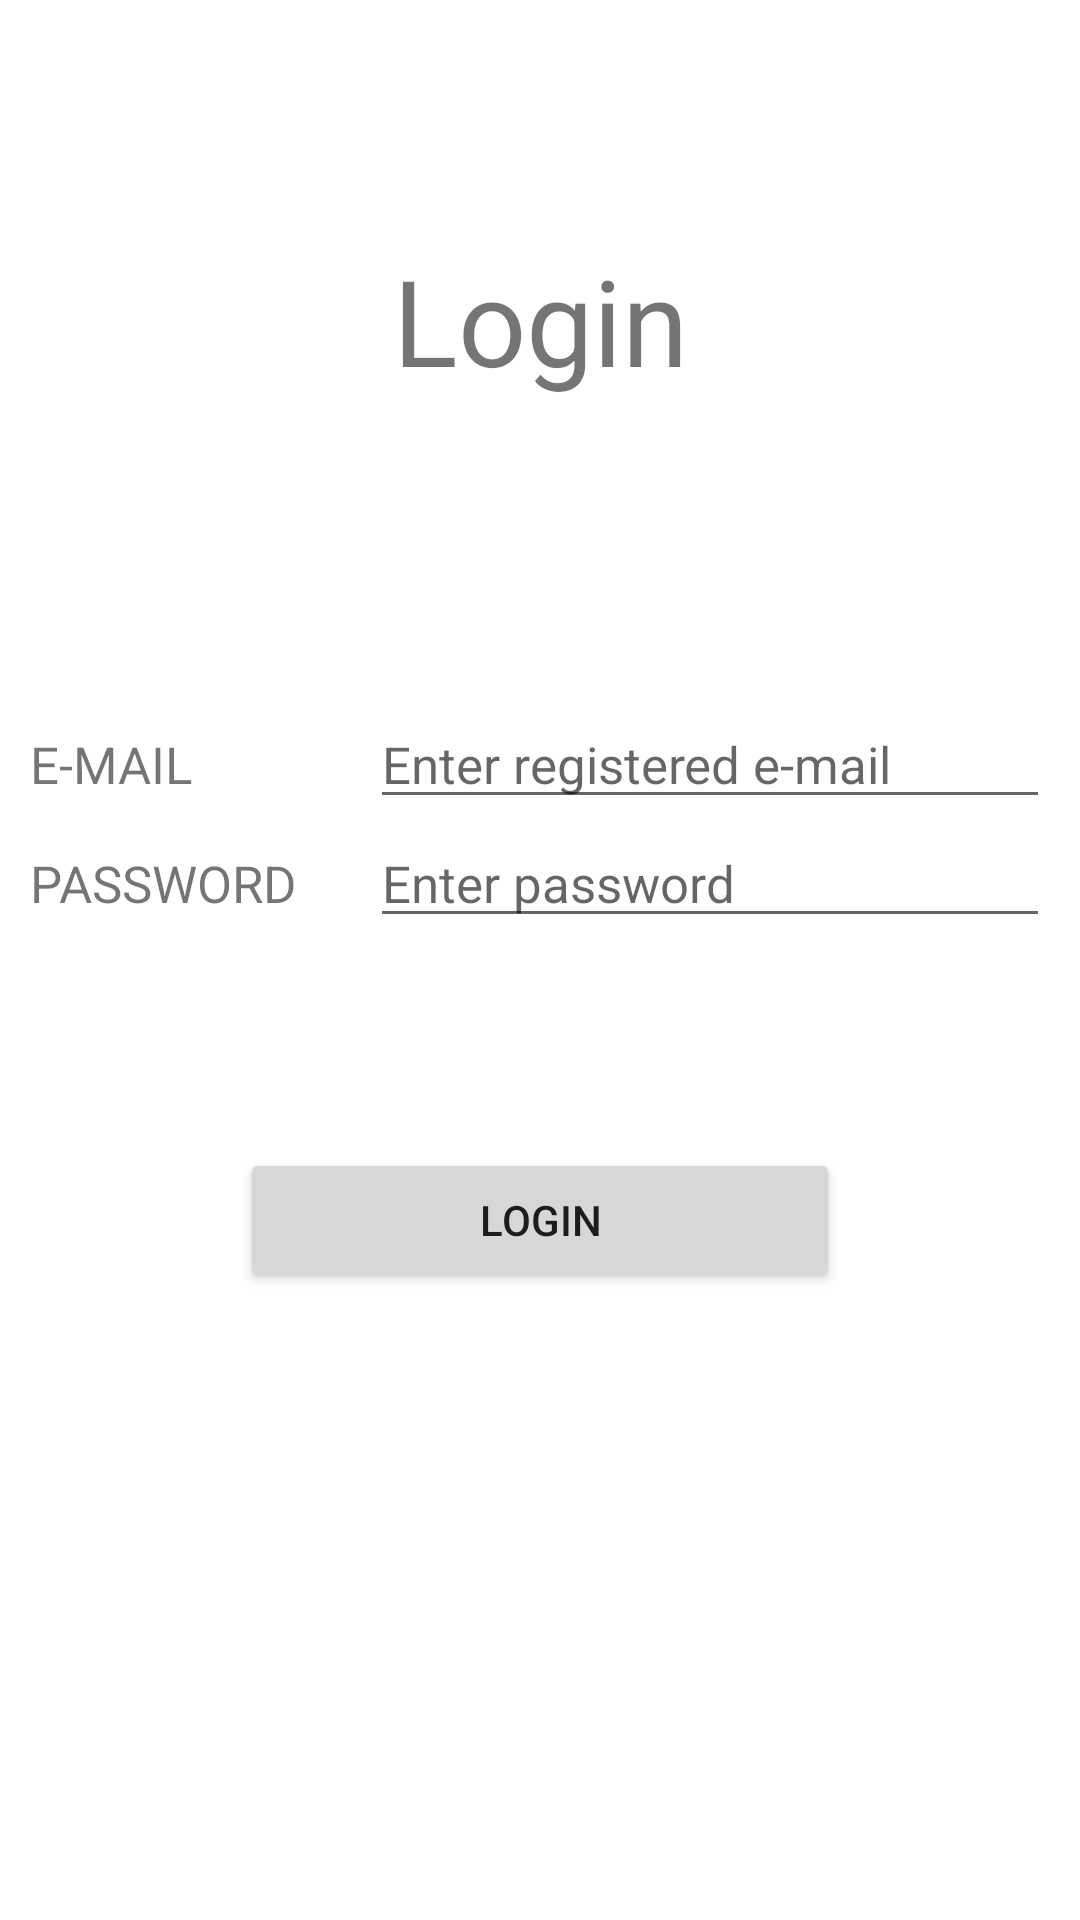

Reconstruct the res/layout file that produces this screen, plus the resources it refers to.
<!-- AndroidManifest.xml: application theme Theme.Task_firebase -->
<!-- res/layout/activity_login.xml -->
<?xml version="1.0" encoding="utf-8"?>
<androidx.constraintlayout.widget.ConstraintLayout xmlns:android="http://schemas.android.com/apk/res/android"
    xmlns:app="http://schemas.android.com/apk/res-auto"
    xmlns:tools="http://schemas.android.com/tools"
    android:layout_width="match_parent"
    android:layout_height="match_parent"
    tools:context=".Login">

    <LinearLayout
        android:layout_width="match_parent"
        android:layout_height="wrap_content"
        android:orientation="vertical"
        app:layout_constraintEnd_toEndOf="parent"
        app:layout_constraintStart_toStartOf="parent"
        app:layout_constraintTop_toTopOf="parent"
        android:padding="10dp">

        <LinearLayout
            android:layout_width="match_parent"
            android:layout_height="wrap_content"
            android:orientation="horizontal"
            android:minHeight="70dp"
            tools:ignore="UselessLeaf" />

        <TextView
            android:layout_width="match_parent"
            android:layout_height="wrap_content"
            android:id="@+id/tvLogin"
            android:text="@string/login"
            android:textSize="40sp"
            android:gravity="center"/>

        <ImageView
            android:id="@+id/imgLogin"
            android:layout_width="100dp"
            android:layout_height="100dp"
            android:src="@drawable/ic_login"
            android:layout_gravity="center"
            tools:ignore="ContentDescription"/>

        <LinearLayout
            android:layout_width="match_parent"
            android:layout_height="wrap_content"
            android:orientation="horizontal"
            android:weightSum="3">

            <TextView
                android:layout_width="match_parent"
                android:layout_height="wrap_content"
                android:id="@+id/tvLoginEmail"
                android:text="@string/e_mail"
                android:textSize="17sp"
                android:layout_weight="2"/>

            <EditText
                android:id="@+id/etLoginEmail"
                android:layout_width="match_parent"
                android:layout_height="wrap_content"
                android:layout_weight="1"
                android:height="48dp"
                android:hint="@string/enter_registered_email"
                android:inputType="textEmailAddress"
                android:textSize="17sp"
                tools:ignore="Autofill,TouchTargetSizeCheck" />

        </LinearLayout>

        <LinearLayout
            android:layout_width="match_parent"
            android:layout_height="wrap_content"
            android:orientation="horizontal"
            android:weightSum="3">

            <TextView
                android:layout_width="match_parent"
                android:layout_height="wrap_content"
                android:id="@+id/tvLoginPwd"
                android:text="@string/password"
                android:textSize="17sp"
                android:layout_weight="2"/>

            <EditText
                android:id="@+id/etLoginPwd"
                android:layout_width="match_parent"
                android:layout_height="wrap_content"
                android:layout_weight="1"
                android:height="48dp"
                android:hint="@string/enter_password"
                android:inputType="text"
                android:textSize="17sp"
                tools:ignore="Autofill,TouchTargetSizeCheck" />

        </LinearLayout>

        <LinearLayout
            android:layout_width="match_parent"
            android:layout_height="wrap_content"
            android:orientation="horizontal"
            android:minHeight="70dp"
            tools:ignore="UselessLeaf" />

        <Button
            android:id="@+id/btLoginSubmit"
            android:layout_width="200dp"
            android:layout_height="wrap_content"
            android:layout_gravity="center"
            android:onClick="loginUser"
            android:text="@string/login" />

    </LinearLayout>

</androidx.constraintlayout.widget.ConstraintLayout>
<!-- resources referenced by this layout -->
<resources>
  <string name="e_mail">E-MAIL</string>
  <string name="enter_password">Enter password</string>
  <string name="enter_registered_email">Enter registered e-mail</string>
  <string name="login">Login</string>
  <string name="password">PASSWORD</string>
  <style name="Theme.Task_firebase" parent="Theme.MaterialComponents.DayNight.DarkActionBar">
          
          <item name="colorPrimary">@color/purple_500</item>
          <item name="colorPrimaryVariant">@color/purple_700</item>
          <item name="colorOnPrimary">@color/white</item>
          
          <item name="colorSecondary">@color/teal_200</item>
          <item name="colorSecondaryVariant">@color/teal_700</item>
          <item name="colorOnSecondary">@color/black</item>
          
          <item name="android:statusBarColor" tools:targetApi="l">?attr/colorPrimaryVariant</item>
          
      </style>
  <!-- not gathered from this repository: default colours our renderer supplied (Android Studio template values) -->
  <color name="purple_500">#FF6200EE</color>
  <color name="purple_700">#FF3700B3</color>
  <color name="teal_200">#FF03DAC5</color>
  <color name="teal_700">#FF018786</color>
  <color name="black">#FF000000</color>
  <color name="white">#FFFFFFFF</color>
</resources>
